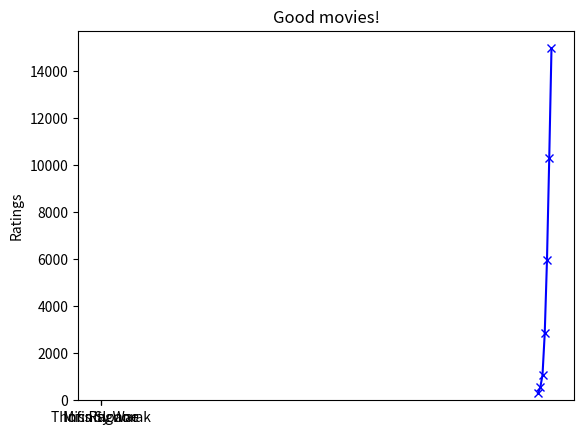

Generate this figure with matplotlib:
from matplotlib import pyplot as plt

# Line Plot
years = [1950, 1960, 1970, 1980, 1990, 2000, 2010]
gdp = [300.2, 543.3, 1075.9, 2862.5, 5979.6, 10289.7, 14958.3]

plt.plot(years, gdp, color='blue', marker='x', linestyle='solid')

plt.title("GDP")
plt.ylabel("Billions of $")

plt.show()

# Bar plot

movies = ["Thor: Ragnorak", "Miss Sloane", "Infinity War"]
rating = [4, 3, 10]

arr = [i + 0.1 for i, _ in enumerate(movies)]

plt.bar(arr, rating)

plt.ylabel("Ratings")
plt.title("Good movies!")

plt.xticks([i + 0.5 for i, _ in enumerate(movies)], movies)

plt.show()